Run: headless pygame with SDL's dummy video driver; simulated clock (each Clock.tick advances the game by its frame time, no real sleeping); random seed 0; keys injected as events and as key.get_pressed() state; mouse plan: one left click at the window centre at the start of phase 2, then a move to the lower-right quarter at the start of phase 3.
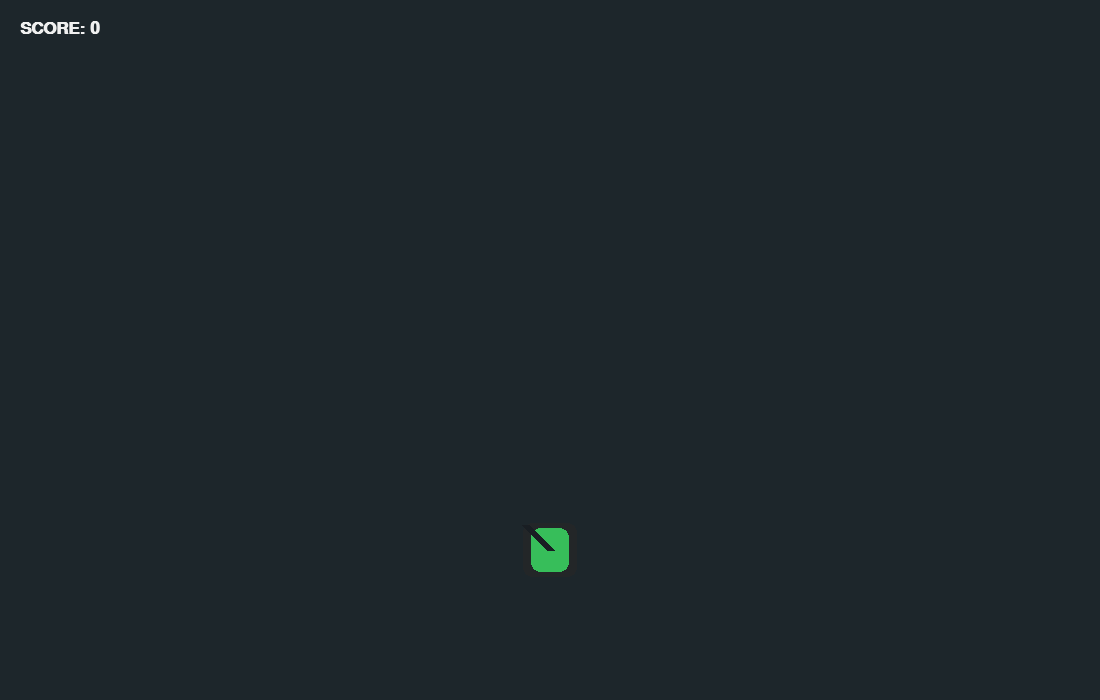
Frame 1 of 4 · flips 1–60 · no input
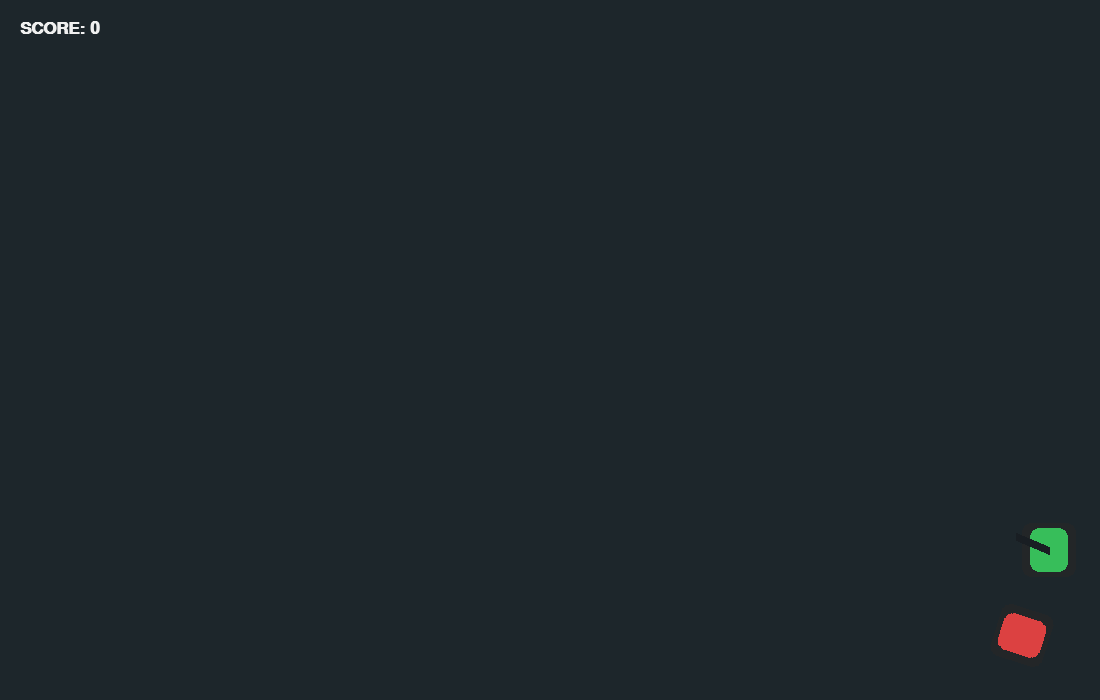
Frame 2 of 4 · flips 61–180 · clicked the window centre · tapped SPACE, RETURN · held RIGHT (→), D
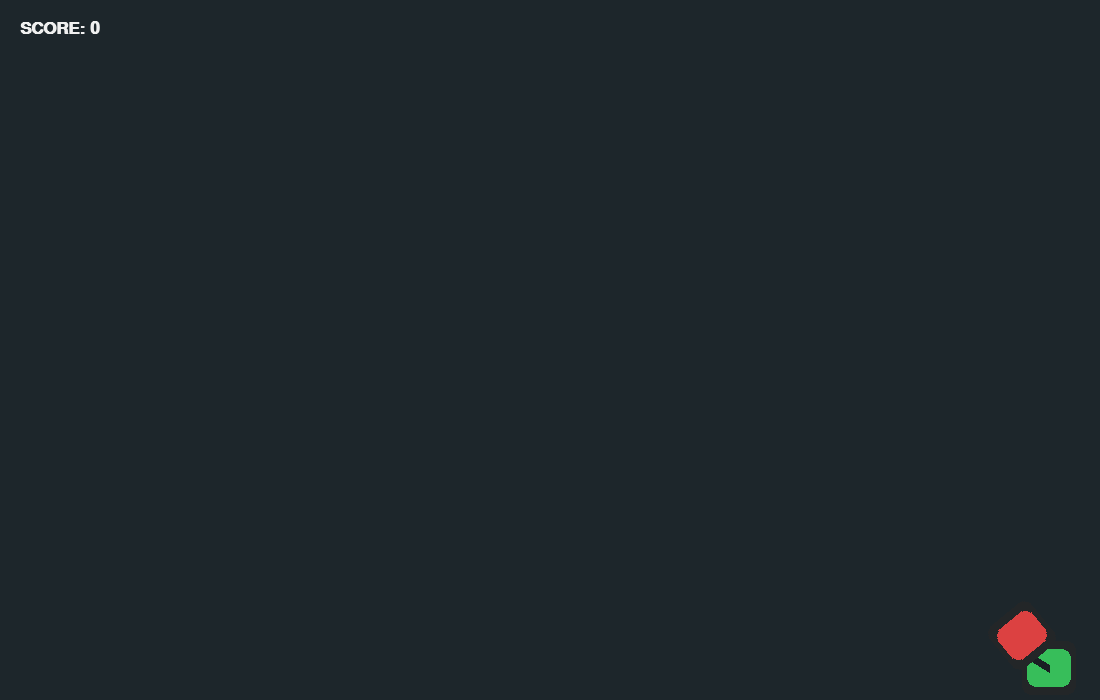
Frame 3 of 4 · flips 181–300 · moved the mouse to the lower-right quarter · held DOWN (↓), S
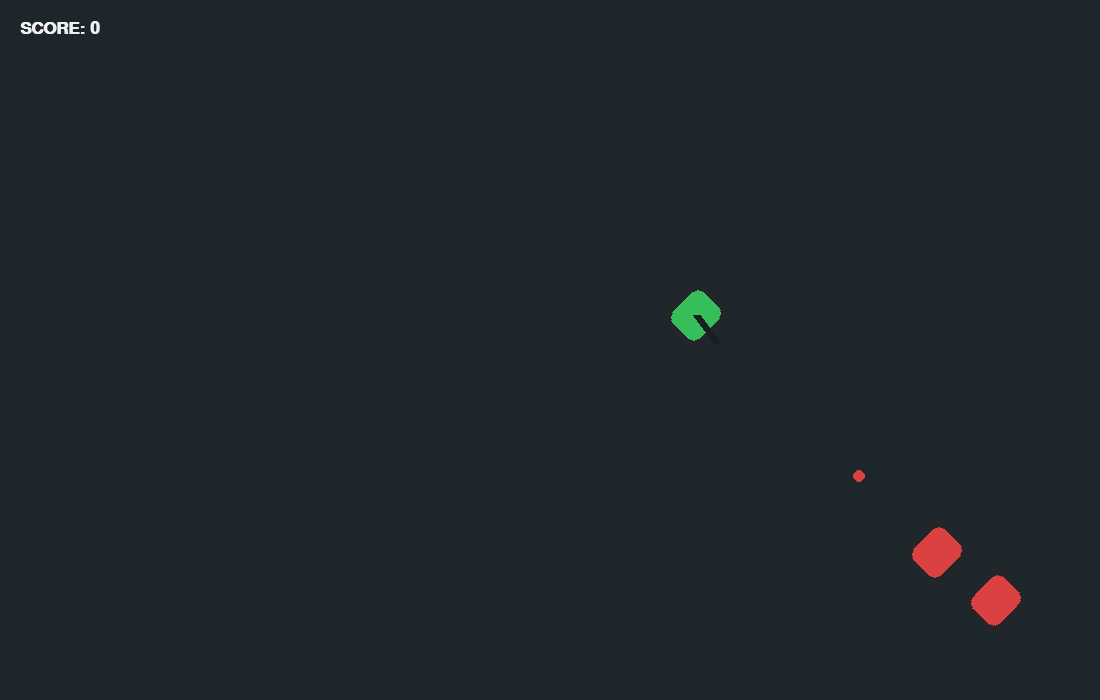
Frame 4 of 4 · flips 301–420 · held LEFT (←), A, UP (↑), W

The pygame program that drew these frames:


import pygame
import random
import math
import sys

pygame.init()

WIDTH, HEIGHT = 1100, 700
screen = pygame.display.set_mode((WIDTH, HEIGHT))
pygame.display.set_caption("TANK BATTLE - PART 2")

clock = pygame.time.Clock()

GREEN = (55, 190, 90)
RED = (220, 65, 65)
WHITE = (240, 240, 240)
YELLOW = (255, 210, 60)
BLACK = (25, 30, 35)

font = pygame.font.SysFont("Arial", 25, bold=True)

player = pygame.Vector2(550, 550)
player_angle = 0
player_speed = 260

bullets = []
enemies = []

score = 0
shoot_delay = 0
enemy_timer = 0


def draw_tank(position, angle, color, turret=None):

    body = pygame.Surface((64, 64), pygame.SRCALPHA)

    pygame.draw.rect(body, (35, 38, 40),
                     (5, 5, 54, 54), border_radius=9)

    pygame.draw.rect(body, color,
                     (13, 10, 38, 44), border_radius=9)

    pygame.draw.circle(body, color, (32, 32), 12)

    rotated = pygame.transform.rotate(body, -angle)

    rect = rotated.get_rect(center=position)

    screen.blit(rotated, rect)

    if turret is not None:

        direction = pygame.Vector2(
            math.cos(turret),
            math.sin(turret)
        )

        pygame.draw.line(
            screen, BLACK, position,
            position + direction * 35, 8
        )


def shoot(position, target, enemy=False):

    direction = pygame.Vector2(target) - position

    if direction.length_squared() == 0:
        return

    direction = direction.normalize()

    bullets.append({
        "pos": pygame.Vector2(position) + direction * 35,
        "vel": direction * (350 if enemy else 650),
        "enemy": enemy
    })


def spawn_enemy():

    positions = [
        (50, 50),
        (WIDTH - 50, 50),
        (50, HEIGHT - 50),
        (WIDTH - 50, HEIGHT - 50)
    ]

    position = pygame.Vector2(random.choice(positions))

    if position.distance_to(player) > 200:

        enemies.append({
            "pos": position,
            "angle": 0,
            "health": 2,
            "speed": 100,
            "cooldown": 1
        })


while True:

    dt = min(clock.tick(60) / 1000, 0.04)

    mouse = pygame.Vector2(pygame.mouse.get_pos())

    for event in pygame.event.get():

        if event.type == pygame.QUIT:
            pygame.quit()
            sys.exit()

    keys = pygame.key.get_pressed()

    movement = pygame.Vector2(0, 0)

    if keys[pygame.K_w]:
        movement.y -= 1
    if keys[pygame.K_s]:
        movement.y += 1
    if keys[pygame.K_a]:
        movement.x -= 1
    if keys[pygame.K_d]:
        movement.x += 1

    if movement.length_squared() > 0:

        movement = movement.normalize()

        player += movement * player_speed * dt

        player_angle = math.degrees(
            math.atan2(movement.y, movement.x)
        )

    player.x = max(32, min(WIDTH - 32, player.x))
    player.y = max(32, min(HEIGHT - 32, player.y))

    turret_angle = math.atan2(
        mouse.y - player.y,
        mouse.x - player.x
    )

    shoot_delay = max(0, shoot_delay - dt)

    if pygame.mouse.get_pressed()[0] and shoot_delay <= 0:

        shoot(player, mouse)

        shoot_delay = 0.22

    enemy_timer += dt

    if enemy_timer >= 2:

        if len(enemies) < 5:
            spawn_enemy()

        enemy_timer = 0

    for enemy in enemies[:]:

        direction = player - enemy["pos"]

        distance = direction.length()

        if distance > 0:

            direction = direction.normalize()

            enemy["angle"] = math.degrees(
                math.atan2(direction.y, direction.x)
            )

            if distance > 150:

                enemy["pos"] += direction * enemy["speed"] * dt

        enemy["cooldown"] -= dt

        if enemy["cooldown"] <= 0:

            shoot(enemy["pos"], player, True)

            enemy["cooldown"] = random.uniform(1.2, 2.5)

    for bullet in bullets[:]:

        bullet["pos"] += bullet["vel"] * dt

        if not (0 < bullet["pos"].x < WIDTH
                and 0 < bullet["pos"].y < HEIGHT):

            bullets.remove(bullet)
            continue

        if bullet["enemy"]:

            if bullet["pos"].distance_to(player) < 23:

                bullets.remove(bullet)

        else:

            for enemy in enemies[:]:

                if bullet["pos"].distance_to(enemy["pos"]) < 23:

                    enemy["health"] -= 1

                    bullets.remove(bullet)

                    if enemy["health"] <= 0:

                        enemies.remove(enemy)
                        score += 100

                    break

    screen.fill((29, 38, 43))

    draw_tank(player, player_angle, GREEN, turret_angle)

    for enemy in enemies:
        draw_tank(enemy["pos"], enemy["angle"], RED)

    for bullet in bullets:

        color = RED if bullet["enemy"] else YELLOW

        pygame.draw.circle(
            screen, color,
            (int(bullet["pos"].x), int(bullet["pos"].y)),
            6
        )

    text = font.render(f"SCORE: {score}", True, WHITE)

    screen.blit(text, (20, 20))

    pygame.display.flip()
